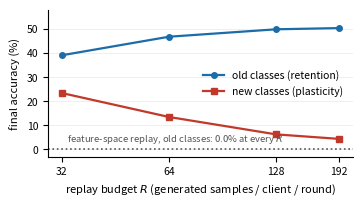

Write Python code to recreate this figure.
#!/usr/bin/env python3
"""Figure 1: replay budget against old- and new-class accuracy, NYC Taxi.

The one chart the paper needs. It carries an argument a table does not: the
two curves cross, so R is not a hyperparameter to tune but a dial between two
failure modes -- and the horizontal line marks where feature-space replay sits,
unable to move along the curve at all because its gradient never reaches the
backbone.

    python3 fig_budget.py            -> fig_budget.pdf (+ .png to eyeball)

Numbers are from analyze.py retention on r_nyc_R{32,64,128} (3 seeds) and
r_nyc (5 seeds, R=192). Edit DATA if you rerun with different budgets.
"""

import matplotlib
matplotlib.use("Agg")
import matplotlib.pyplot as plt

# R : (old-class accuracy %, new-class accuracy %)
DATA = {32: (39.08, 23.42),
        64: (46.78, 13.48),
        128: (49.86, 6.26),
        192: (50.36, 4.40)}

# feature-space replay, same dataset: retains nothing at any budget
FEATURE_OLD = 0.00

R = sorted(DATA)
old = [DATA[r][0] for r in R]
new = [DATA[r][1] for r in R]

# IEEE single column is 3.5in; keep the font at 8pt so it stays legible
# after LaTeX scales nothing.
plt.rcParams.update({
    "font.size": 8,
    "axes.labelsize": 8,
    "legend.fontsize": 7.5,
    "xtick.labelsize": 7.5,
    "ytick.labelsize": 7.5,
    "axes.spines.top": False,
    "axes.spines.right": False,
    "figure.dpi": 150,
})

fig, ax = plt.subplots(figsize=(3.5, 1.95))

ax.plot(R, old, marker="o", ms=4, lw=1.6, color="#1b6ca8",
        label="old classes (retention)")
ax.plot(R, new, marker="s", ms=4, lw=1.6, color="#c0392b",
        label="new classes (plasticity)")
ax.axhline(FEATURE_OLD, ls=":", lw=1.2, color="#555555")
ax.text(33, 1.6, "feature-space replay, old classes: 0.0% at every $R$",
        fontsize=6.8, color="#555555", va="bottom")

ax.set_xscale("log", base=2)
ax.set_xticks(R)
ax.set_xticklabels([str(r) for r in R])
ax.set_xlabel("replay budget $R$ (generated samples / client / round)")
ax.set_ylabel("final accuracy (%)")
ax.set_ylim(-3, 58)
ax.grid(axis="y", lw=0.4, alpha=0.35)
ax.legend(frameon=False, loc="center right")

fig.tight_layout(pad=0.3)
fig.savefig("fig_budget.pdf", bbox_inches="tight")
fig.savefig("fig_budget.png", bbox_inches="tight")
print("wrote fig_budget.pdf and fig_budget.png")
